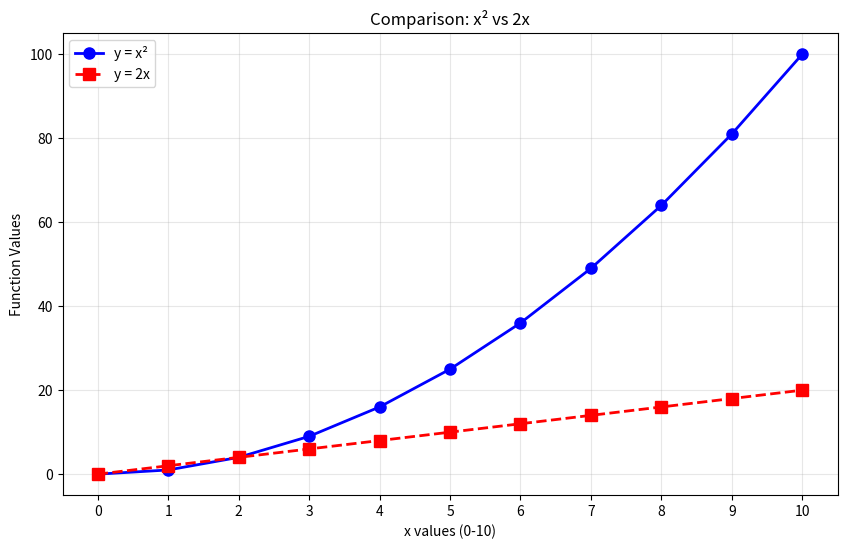

Here is the Python script that generated this plot:
import matplotlib.pyplot as plt

xs = list(range(0, 11))  # [0, 1, 2, 3, 4, 5, 6, 7, 8, 9]

# Method 1: Direct computation (proper alignment)
ys_squared = [i*i for i in xs]  # [0, 1, 4, 9, 16, 25, 36, 49, 64, 81, 100]
ys_twice = [2*i for i in xs]    # [0, 2, 4, 6, 8, 10, 12, 14, 16, 18, 20]

plt.figure(figsize=(10, 6))
plt.plot(xs, ys_squared, 'b-o', label='y = x²', linewidth=2, markersize=8)
plt.plot(xs, ys_twice, 'r--s', label='y = 2x', linewidth=2, markersize=8)

plt.xlabel('x values (0-10)')
plt.ylabel('Function Values')
plt.title('Comparison: x² vs 2x')
plt.legend()
plt.grid(True, alpha=0.3)
plt.xticks(xs)
plt.show()